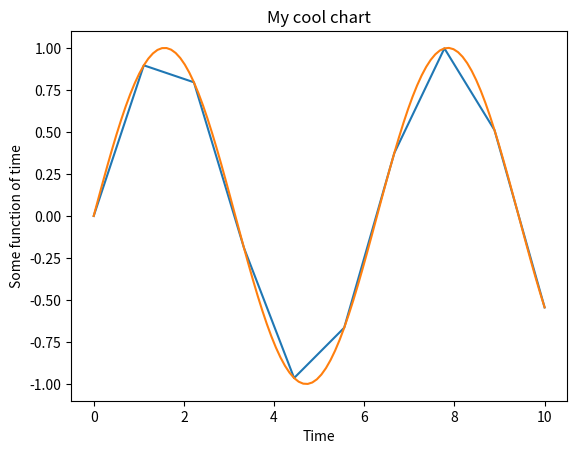

Python code for this plot:
import matplotlib.pyplot as plt
import numpy as np

x = np.linspace(0,10,10)
y = np.sin(x)

plt.plot(x,y)
plt.xlabel("Time")
plt.ylabel("Some function of time")
plt.title("My cool chart")

plt.show()


z = np.linspace(0,10,100)
k = np.sin(z)
plt.plot(z,k)
plt.show()
